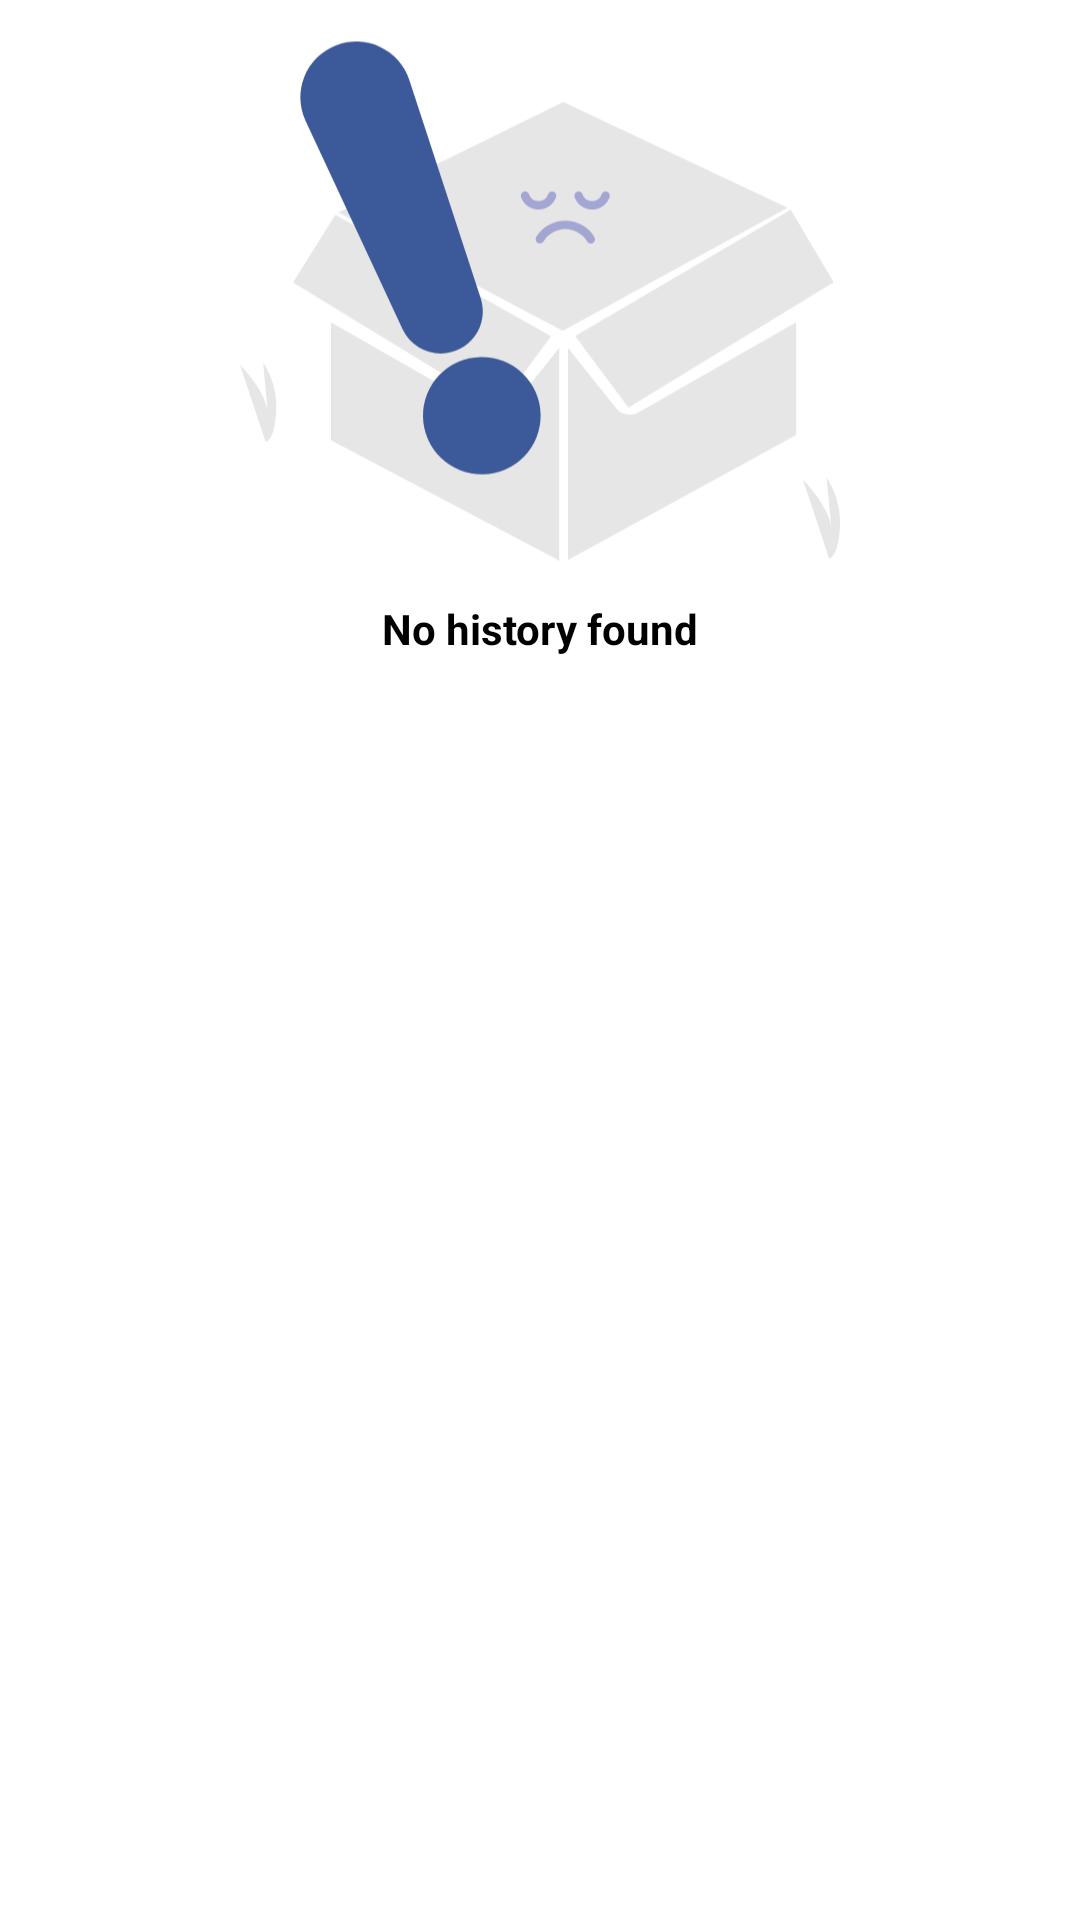

This screen was rendered from an Android layout file. Write that file and the resources it references.
<!-- AndroidManifest.xml: application theme AppTheme -->
<!-- res/layout/empty_view_layout.xml -->
<?xml version="1.0" encoding="utf-8"?>
<androidx.constraintlayout.widget.ConstraintLayout xmlns:android="http://schemas.android.com/apk/res/android"
    android:layout_width="match_parent"
    android:layout_height="wrap_content"
    xmlns:app="http://schemas.android.com/apk/res-auto">

    <androidx.appcompat.widget.AppCompatImageView
        android:layout_width="200dp"
        android:id="@+id/ivNetworkError"
        android:layout_height="200dp"
        app:layout_constraintTop_toTopOf="parent"
        app:layout_constraintStart_toStartOf="parent"
        app:layout_constraintEnd_toEndOf="parent"
        app:srcCompat="@drawable/ic_no_history"

        />

    <com.google.android.material.textview.MaterialTextView
        android:layout_width="wrap_content"
        android:layout_height="wrap_content"
        app:layout_constraintTop_toBottomOf="@+id/ivNetworkError"
        app:layout_constraintStart_toStartOf="parent"
        app:layout_constraintEnd_toEndOf="parent"
        android:textStyle="bold"
        android:textColor="@color/colorBlack"
        android:text="@string/noHistoryFound"
        />

</androidx.constraintlayout.widget.ConstraintLayout>
<!-- resources referenced by this layout -->
<resources>
  <color name="colorBlack">#000000</color>
  <!-- drawable ic_no_history: vector/xml drawable (drawable, 2488 chars, omitted) -->
  <string name="noHistoryFound">No history found</string>
  <style name="AppTheme" parent="Theme.MaterialComponents.Light.NoActionBar">
          
          <item name="android:forceDarkAllowed" tools:targetApi="q">false</item>
          <item name="colorPrimary">@color/colorPrimary</item>
          <item name="colorPrimaryDark">@color/colorPrimaryDark</item>
          <item name="colorAccent">@color/colorAccent</item>
          <item name="android:windowContentTransitions">true</item>
      </style>
  <color name="colorPrimary">#3c5a9a</color>
  <color name="colorPrimaryDark">#3c5a9a</color>
  <color name="colorAccent">#F49F16</color>
</resources>
